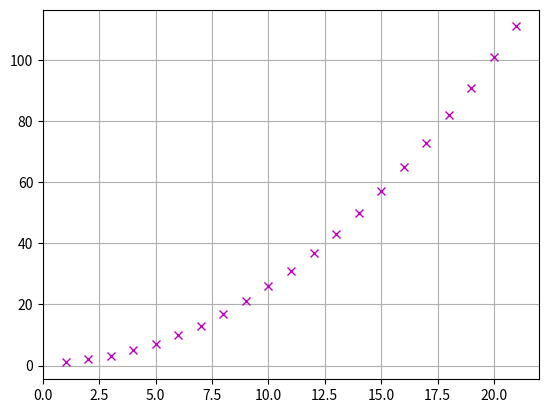

Reproduce this figure in Python. (Note: this script raises an exception after producing the figure.)
import numpy as np
import matplotlib.pyplot as plt

n = np.arange(1,22)
print (n)
c_n = n**2 + 1 -n*(1+(-1)**(n+1))/2

print (c_n)

c_n = 1 + (n**2)/4 - (1/4)*(1+(-1)**(n+1))/2
print (c_n)

plt.plot(n,c_n, 'mx')
plt.grid()
plt.show()

L_n = 4*n**2 - 7*n +4

print(L_n)

import numpy as np
from math import sqrt
#Helper

#I will start by coding each of the sequence element generators, and then the inverse of the even corner one.

def corner(n):
    return 1 + (n**2)/4 - (1/4)*(1+(-1)**(n+1))/2

def corner_inv(x): #solves the even equation and returns the value
    return sqrt(4*(x-1))

def left(n):
    return 4*n**2-7*n+4

def up(n):
    return 4*n**2-9*n+6

def right(n):
    return 4*n**2-11*n+8

def down(n):
    return 4*n**2-5*n+2

def type_and_direc(corn_ind): #takes the index of the corner number and infers information from it
    if corn_ind % 4 == 0:
        corn_type = "top left"
        next_direc = "down"
    elif corn_ind % 4 == 1:
        corn_type = "bottom left"
        next_direc = "right"
    elif corn_ind % 4 == 2:
        corn_type = "bottom right"
        next_direc = "up"
    else:
        corn_type = "top right"
        next_direc = "left"
    
    return corn_type, next_direc

def sequence(location, corner_type, enum): #takes the side of the spiral the user is at (or the corner and its type) and gives relevent sequences to potentially help build the spiral
    seq = func_dict[location]
    corner_dict = {"top left": 0, "bottom left": -3, "bottom right" : -2, "top right" : -1}
    k_vals = np.arange(1,11)
    info = ""
    multiplier = 1
    if location == "corner":
        k_vals = 4*k_vals + corner_dict[corner_type]
        info = " " + corner_type
        multiplier = 4
    enum += 1
    print(f"{enum})")
    print(f"Here are the first 10 elements of the{info} {location} sequence; use them to fill some spaces:")
    print(f"{seq(k_vals)}")
    while True:
        enum += 1
        print(f"{enum})")
        more = input("Would you like to see the next 10 elements of this sequence?").lower()
        if more == "yes":
            k_vals += 10*multiplier
            enum += 1
            print(f"{enum})")
            print(f"{seq(k_vals)}")
        elif more == "no":
            break
        else:
            enum += 1
            print(f"{enum})")
            print("Please answer yes or no.")
    return enum
            
def useful_seq(region): #takes the corner the user is near and returns what sequences would be useful to know
    if region == "top left":
        return "left", "up"
    elif region == "bottom left":
        return "left", "down"
    elif region == "bottom right":
        return "right", "down"
    elif region == "top right":
        return "right", "up"
    else:
        return None
    
#main code
            
func_dict = {"corner":corner, "left":left, "up":up, "right":right, "down":down}

print("To use this helper, you should have knowledge about how the infinite spiral is constructed. Some of the terminology is as follows:")
print("- The corner numbers (c_n) are the numbers where the direction of the spiral changes, not the corners of squares or rectangles produced by the pattern. Alternatively, the numbers before and after a corner number aren't on the same line. 2 for example is a corner number by my definition, as 1 comes in from the left and then 3 leaves upwards. 9 isn't a corner number despite it completing the 3x3 square as it's part of the same line as 8 and 10. A more formal definition and formulation are given in the rubric.")
print("- An even-indexed corner number is c_n such that n is even, so c_2, c_4, etc. They correspond to the top left and bottom right corner numbers. The reason we care about even-indexed corner numbers is because the formula for c_n has an annoying (-1)^(n+1) that makes it tricky to solve for n. By assuming n is even we can simplify the equation.")
print("- The left/right/up/down sequence is the sequence that extends from the the centre (1) in the left/right/up/down direction.")
print("- The clue is the number given when asked to solve the grid. For testing this code, you may chose any number you wish to explore the local area of. The size of the grid is also up to your discrepency but I recommend less than 7x7 for a quick-ish run through")
print()
print("At some points, some careful spatial awareness is needed to understand where on the spiral you are and also to extrapolate beyond the grid to find the useful sequences.")
print("If you choose a sufficiently large number, and a sufficiently small grid, the sequences used to build the spiral might be very far away and so are tricky to use. This is a limitation of this specific set of instructions, and not necessarily of the structure of the spiral itself. Of course, it is again up to you, but I would recommend a number no larger than 1,000.")
print("If you discover where 1 is on the grid, the solution is trivial from then onwards, extrapolating values as needed.")
print("Once you know the direction the spiral should be going then you just continue a string of consecutive numbers, being careful that you don't miss a corner.")
print("In a similar vein, to avoid a little bit of extra code, given that the nearest corner number is say a top right corner number then clearly the previous corner number will be bottom right, and the next corner number will be top left.")
print()

enum = 1
print(f"{enum})")
print("Please draw your square grid on a piece of paper and add the clue to the space you want it in.")

#The code commented out was originally intended to supply the user with information on which numbers would actually appear on the grid
# but this idea would've made the code much more complex for something that a smart user can infer anyway. If the code was instead
#building the grid for the user, these inputs would of course be necessary.

# while True:
#     try:
#         m = int(input("What is the size of your grid? (Input a single integer m, where the grid is m by m)"))
#         break
#     except ValueError:
#         print("Please input an integer.")
while True:
    try:
        enum += 1
        print(f"{enum})")
        x = int(input("What is the value of your clue?"))
        break
    except ValueError:
        enum += 1
        print(f"{enum})")
        print("Please input an integer.")
# while True:
#     try:
#         i = int(input("What is the i coordinate of your clue"))
#         break
#     except ValueError:
#         print("Please input an integer.")
# while True:
#     try:
#         j = int(input("What is the j coordinate of your clue"))
#         break
#     except ValueError:
#         print("Please input an integer.")

enum += 1
print(f"{enum})") #used to number the outputs so steps are less likely to be missed.
print("Thank-you, let's fill in some numbers.")

#finds the index of the nearest even-indexed corner, finds its value, type, and the direction the spiral extends
near_corn_ind = 2*round(corner_inv(x)/2)
near_corn = corner(near_corn_ind)
near_corn_type, next_direc = type_and_direc(near_corn_ind)


if near_corn == x: #if the clue we have is an even-indexed corner number, unnecessary but makes the user experience a little easier in some cases
    print(f"Your clue, {x}, is a {near_corn_type} corner number, the numbers will increase in the {next_direc} direction.")
    prev_corn = corner(near_corn_ind-1)
    next_corn = corner(near_corn_ind+1)
    enum += 1
    print(f"{enum})")
    print(f"The corner number before {int(near_corn)} is {int(prev_corn)}, and the corner number after is {int(next_corn)}.")
    print("Fill in any numbers that you can now confidently infer.")
else:
    print(f"The nearest even-indexed corner number is {int(near_corn)}. It is a {near_corn_type} corner number, and so the numbers will increase in the {next_direc} direction.")
    prev_corn = corner(near_corn_ind-1)
    next_corn = corner(near_corn_ind+1)
    enum += 1
    print(f"{enum})")
    print(f"The corner number before {int(near_corn)} is {int(prev_corn)}, and the corner number after is {int(next_corn)}. One of these might be equal to, or be closer to, your clue, but regardless, your clue will be between one of these and {int(near_corn)}.")
    print("Fill in any numbers that you can now confidently infer.")

enum += 1
print(f"{enum})")
print("If none of the corner numbers mentioned are on your grid, imagine where they would be and trace the diagonals (going from the corner number to the centre of the spiral) to see if any other corner numbers will be on your grid.")    
    
while True: #if the user added corners, uses them to decide what sequences are useful to build the spiral
    enum += 1
    print(f"{enum})")
    are_corn = input("Are there, or should there be, corner numbers on your grid?").lower()
    if are_corn == "yes":
        loop = True
        while loop == True:
            enum += 1
            print(f"{enum})")
            corn_type = input("Top left, bottom left, bottom right, or top right? (If there are multiple different types, just choose one for now.)").lower()
            try:
                side1, side2 = useful_seq(corn_type)
                enum = sequence("corner", corn_type, enum)
                enum = sequence(side1, corn_type, enum)
                enum = sequence(side2, corn_type, enum)
            except TypeError:
                enum += 1
                print(f"{enum})")
                print("Please input 'top left', 'bottom left', 'bottom right' or 'top right'.")
            else:
                while True:
                    enum += 1
                    print(f"{enum})")
                    more_corners = input("Is there another type of corner number that you would like the associated sequences for?").lower()
                    if more_corners == "yes":
                        break
                    elif more_corners == "no":
                        loop = False
                        break
                    else:
                        enum += 1
                        print(f"{enum})")
                        print("Please answer yes or no.")
        break
    elif are_corn == "no":
        while True:
            try:
                enum += 1
                print(f"{enum})")
                side = input("Based on the corner numbers you know you're nearby, and the numbers you have entered, which side of the spiral are you on? (Please input 'left', 'right', 'up', or 'down'.)").lower()
                enum = sequence(side, _, enum)
                break
            except KeyError:
                enum += 1
                print(f"{enum})")
                print("Please answer 'left', 'right', 'up', or 'down'.")
        break
    else:
        enum += 1
        print(f"{enum})")
        print("Please answer yes or no.")
        
enum += 1
print(f"{enum})")
print("From here, you should hopefully be able to finish the grid by adding any numbers consecutive to the ones you have.")
            

    
